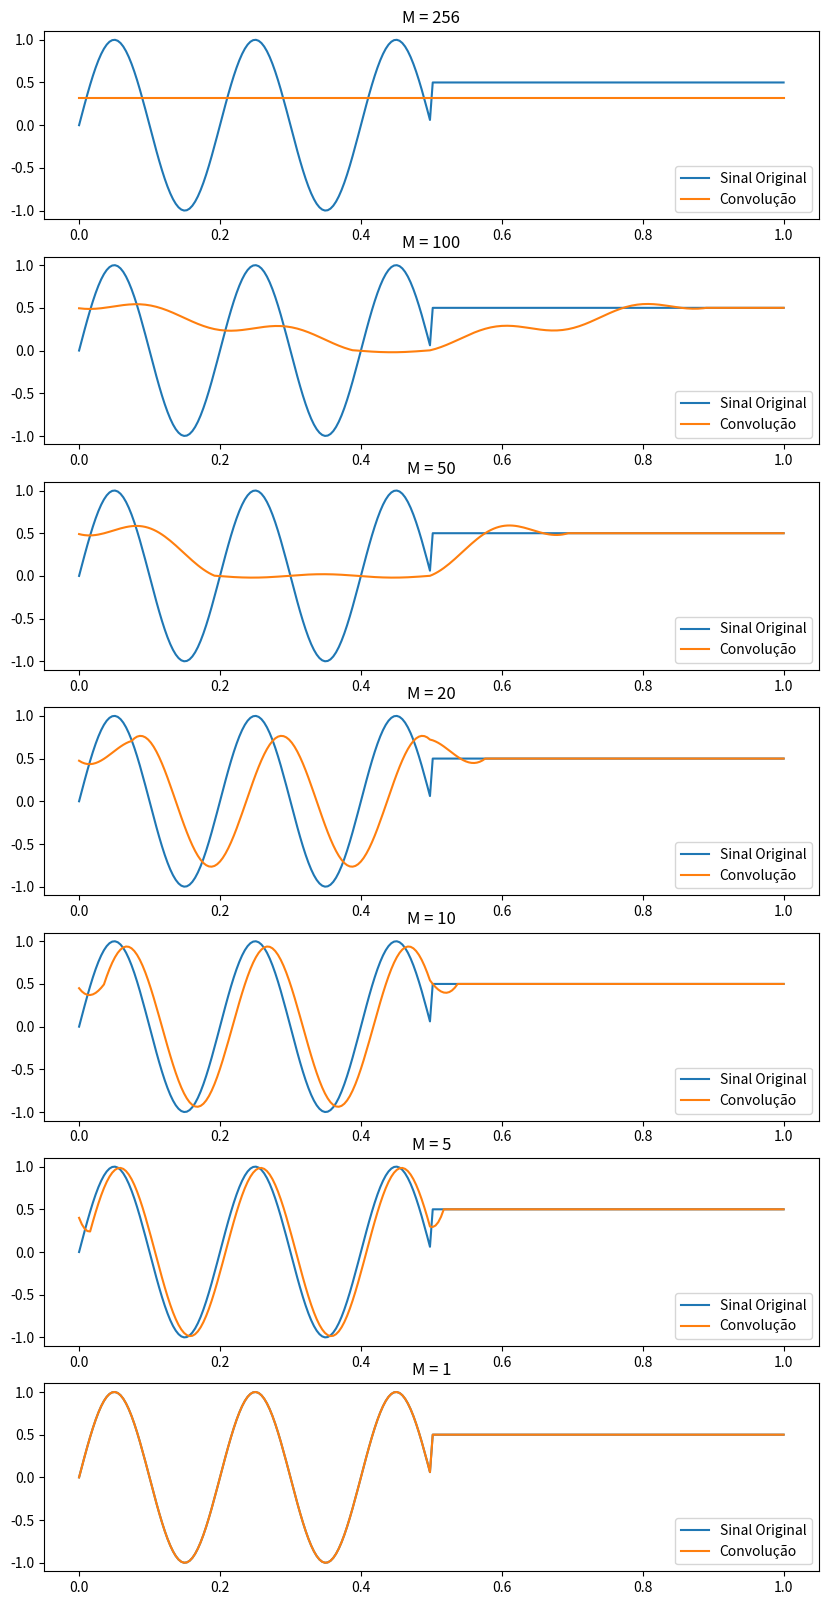
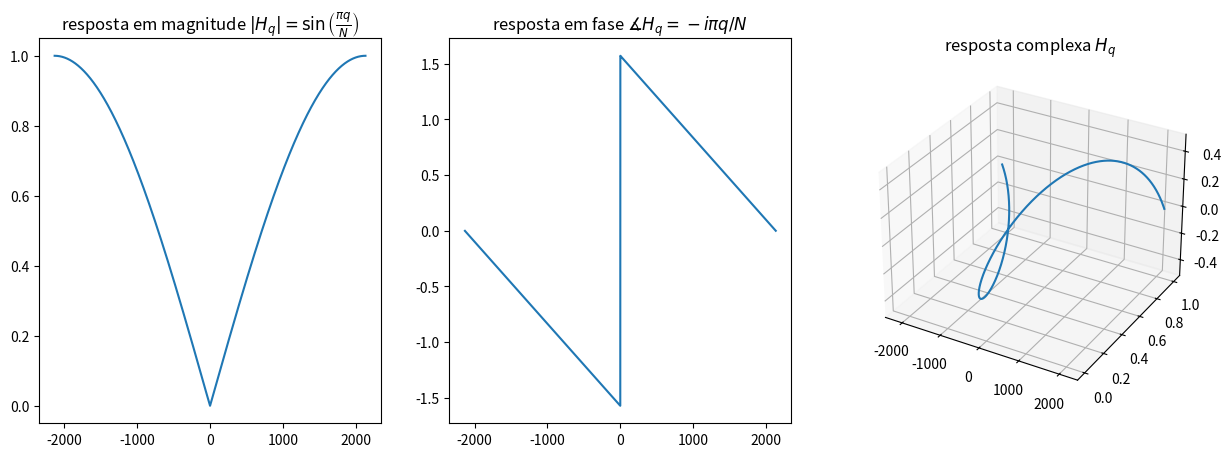

Here is the Python script that generated these plots, in order:
import numpy as np
import matplotlib.pyplot as plt
import scipy.linalg as lin
np.set_printoptions(precision = 3, suppress = True)

f = np.vectorize(lambda t : np.sin(10*np.pi*t) if 0 <= t < 1/2 else 1/2)
v = lambda M : np.vectorize(lambda n : 1/M if 0 <= n < M else 0)
fft  = lambda s : np.fft.fft(s)
realifft = lambda s : np.real(np.fft.ifft(s))
sample_space = np.linspace(0, 1, num=256)
f_sample = f(sample_space)

Ms = [256 ,100, 50, 20, 10, 5, 1]
t = np.linspace(0, 1, 256)

fig, ax = plt.subplots(len(Ms),1,figsize=(10, 20))

for i, M in enumerate(Ms):
    ax[i].plot(t, f_sample, label = 'Sinal Original')
    ax[i].plot(t, realifft(fft(v(M)(np.arange(0, 256))) * fft(f_sample)), label = 'Convolução')
    ax[i].set_title(f'M = {M}')
    ax[i].legend()


#h = np.array([np.pi, np.e, 1j, np.exp(np.pi*1j)], dtype='complex')
h = np.array([1, 2, 3, 4], dtype='complex')
Mh = lin.circulant(h)
eigenvalues, eigenvectors = np.linalg.eig(Mh)

# Mostrando que a DFT de h contém os autovalores
assert np.linalg.norm(np.sort_complex(np.round(eigenvalues, 6)) - np.sort_complex(np.round(np.fft.fft(h), 6))) < 1e-7

# Mostrando que os autovetores são formas de onda básicas
Enk = np.array([(lambda v : v/np.linalg.norm(v))(np.array([np.exp(2*np.pi*1j*k*m/4) for m in range(0, 4)])) for k in range(0, 4)])

eigenvalues_experiment = []

for i in range(4):
    print(f'Eigenvector {i} = {Enk[i]}')
    prod = Mh@Enk[i]
    print(f'Mh * Eigenvector {i} = {prod}')
    div = prod/Enk[i]
    print(f'Divisão termo a termo do produto anterior pelo eigenvector {i} = {div}')
    # Agora vamos verificar que todos os termos do vetor anterior são iguais
    print(np.all(np.round(div) == np.round(div[0])))
    eigenvalues_experiment.append(div[0])
    print()
    
print(np.sort(np.round(eigenvalues)))
print(np.sort(np.round(np.array(eigenvalues_experiment))))



N = 4269
q = np.arange(-N/2+1,+N/2+1)
Hq = np.sin(np.pi*q/N)*np.exp(-1j*np.pi*q/N)*1j

fig = plt.figure(figsize=(15,5))
ax = fig.add_subplot(1, 3, 1)
ax.plot(q,np.abs(Hq))
ax.set_title(r"resposta em magnitude $|H_q| = \sin\left(\frac{\pi q}{N}\right)$")

ax = fig.add_subplot(1, 3, 2)
ax.plot(q,np.angle(Hq))
ax.set_title(r"resposta em fase $\measuredangle H_q = -i\pi q/N$")
ax = fig.add_subplot(1, 3, 3, projection='3d')
ax.plot3D(q,Hq.real,Hq.imag)
ax.set_title(r"resposta complexa $H_q$")

plt.show()